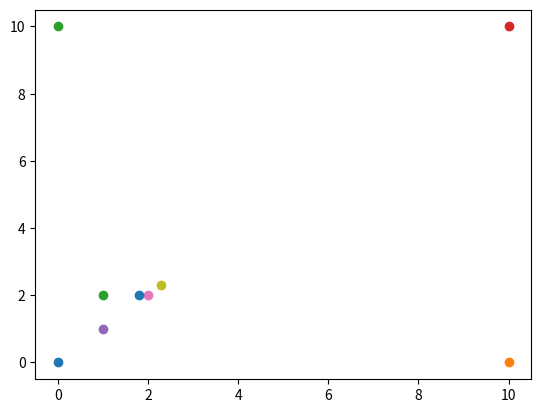

Recreate this plot in Python. (Note: this script raises an exception after producing the figure.)
import numpy as np
import matplotlib.pyplot as plt

# Global variables defining the sheep properties
SHEEP_R = 0.7
ANGLE_OF_SIGHT = 3 * (np.pi / 2)
# The space the sheep wants between them
SPACE_R = 2 * SHEEP_R
RANGE_R = 2 * SPACE_R

BUMP_h = 0.2  # Value from the paper. Used in the bump function
A = 5
B = 5
C = abs(A-B)/(np.sqrt(4*A*B))
EPS = 0.1


OBSTACLE_R = 5
BUMP_h_beta = 0.9

# Constants to determine the importance
C1_alpha = 1
C2_alpha = 1
C1_beta = 8
C2_beta = 5


# ---------- The functions from the paper. Used for computing the agent acceleration
def bump_function(h, z):
    if 0 <= z < h:
        return 1
    if h <= z <= 1:
        div = ((z-h)/(1-h))
        cos_term = np.cos(np.pi * ((z-h)/(1-h)))
        result = 0.5 * (1 + cos_term)
        return result
    return 0


def sigmoid(z):
    return 0.5 * ((A + B) * gradient_function(1, z + C) + (A - B))


def sigma_norm(z):
    return (1/EPS) * ((np.sqrt(1 + (EPS * (np.linalg.norm(z)**2)))) - 1)


def gradient_function(eps, z):
    if eps == 1:
        return z/(np.sqrt(1 + z ** 2))
    return z / (1 + eps * sigma_norm(z))


def adjacency_value(pos_i, pos_j):
    return bump_function(BUMP_h, sigma_norm(pos_j - pos_i)/sigma_norm(RANGE_R))


def action_function(z):
    """

    :param z: The value
    :param radius: The vector between the agents, from i to j (pos_i - pos_j)
    :return: The action function value
    """
    sig_norm = sigma_norm(RANGE_R)
    sigm = sigmoid(z - SPACE_R)
    div = z / sig_norm
    bump = bump_function(BUMP_h, z / sig_norm) * sigm
    return bump

# The beta functions
def action_function_beta(z):
    # Repulsive function
    sigm = gradient_function(1, (z-sigma_norm(OBSTACLE_R))) - 1
    bump = bump_function(BUMP_h_beta, z/sigma_norm(OBSTACLE_R))
    return bump * sigm

def adjacency_value_beta(pos_i, pos_k):
    return bump_function(BUMP_h_beta, (sigma_norm(pos_k - pos_i))/sigma_norm(OBSTACLE_R))


class Sheep:
    def __init__(self, pos, vel=np.zeros(2)):
        self.radius = SHEEP_R
        self.pos = pos
        self.vel = vel
        if np.linalg.norm(vel) == 0:
            rand_pos = np.random.normal(0.5, 0.5, 2)
            self.dir = rand_pos/np.linalg.norm(rand_pos)
        else:
            self.dir = vel/np.linalg.norm(vel)
        self.pos_hist = []
        self.sight_ang = ANGLE_OF_SIGHT

        # Test to not update the sheep directly
        self.next_vel = self.vel

    def get_acceleration(self, neighbors, obstacles, dogs):
        # The gradient based term: finding the best position
        # Consensus term: Tries to adapt the velocity to the neighbors
        # If there are no neighbors we can stop

        # NEED TO ADD CONSTANTS BEFORE GRADIENT AND CONSENSUS, depending on their importance
        # The sheep neighbors
        if len(neighbors) == len(obstacles) == 0:
            return -self.vel
        gradient = np.zeros(2)
        consensus = np.zeros(2)
        for neighbor in neighbors:
            gradient += action_function(sigma_norm(neighbor.pos - self.pos)) * \
                        gradient_function(EPS, neighbor.pos - self.pos) #/ len(neighbors)
            consensus += adjacency_value(self.pos, neighbor.pos) * (neighbor.vel - self.vel) #/ len(neighbors)

        # The obstacle neighbors
        gradient_obstacle = np.zeros(2)
        consensus_obstacle = np.zeros(2)
        for obstacle in obstacles:
            gradient_obstacle += action_function_beta(sigma_norm(obstacle.pos - self.pos)) * \
                        gradient_function(EPS, obstacle.pos - self.pos)  # / len(neighbors)
            consensus_obstacle += adjacency_value_beta(self.pos, obstacle.pos) * (obstacle.vel - self.vel)


        acceleration = C1_alpha * gradient + C2_alpha * consensus + \
                       C1_beta * gradient_obstacle + C2_beta * consensus_obstacle


        return acceleration

    # Old update function, keep for now in case the other f**cks up.
    #def update(self, neighbors, obstacles):
    #    # Get the acceleration
    #    # Update the velocity
    #    # Update the position
    #    new_acc = self.get_acceleration(neighbors, obstacles)
    #    if np.linalg.norm(new_acc) > 1:
    #        # Scale the acc vector
    #        new_acc /= np.linalg.norm(new_acc)
    #    self.vel += new_acc * 0.1
    #    if np.linalg.norm(self.vel) > 10:
    #        self.vel /= np.linalg.norm(self.vel)
    #        self.vel *= 10
    #    if np.linalg.norm(self.vel) > 0:
    #        self.dir = self.vel / np.linalg.norm(self.vel)
    #    self.pos_hist.append(self.pos)
    #    self.pos += self.vel * 0.1

    def find_new_vel(self, neighbors, obstacles, dogs):
        new_acc = self.get_acceleration(neighbors, obstacles)
        if np.linalg.norm(new_acc) > 1:
            # Scale the acc vector
            new_acc /= np.linalg.norm(new_acc)
        self.next_vel += new_acc * 0.1
        if np.linalg.norm(self.next_vel) > 10:
            self.next_vel /= np.linalg.norm(self.next_vel)
            self.next_vel *= 10

    def update(self):
        self.vel = self.next_vel
        if np.linalg.norm(self.vel) > 0:
            self.dir = self.vel / np.linalg.norm(self.vel)
        self.pos_hist.append(self.pos)
        self.pos += self.vel * 0.1



def find_neighbors(sheep_list, the_sheep):
    neighbors = []
    for list_sheep in sheep_list:
        if list_sheep == the_sheep:
            continue
        elif np.linalg.norm(list_sheep.pos - the_sheep.pos) < RANGE_R:
            neighbors.append(list_sheep)
    print(len(neighbors))
    return neighbors

def plot_sheep(sheep):
    plt.clf()
    plt.plot(0,0,"o")
    plt.plot(10,0,"o")
    plt.plot(0,10,"o")
    plt.plot(10,10,"o")
    for a_sheep in sheep:
        # Plots the position
        plt.plot(a_sheep.pos[0], a_sheep.pos[1], "o")

        # Plot velocity
        plt.plot([a_sheep.pos[0], a_sheep.vel[0] + a_sheep.pos[0]], [a_sheep.pos[1], a_sheep.vel[1] + a_sheep.pos[1]])
    plt.pause(0.05)

def test():
    sheep1 = Sheep(np.array([1.0, 1.0]), np.array([0.0, 0.0]))
    sheep2 = Sheep(np.array([2.0, 2.0]), np.array([0.0, 0.0]))
    sheep3 = Sheep(np.array([2.3, 2.3]), np.array([0.0, 0.0]))
    sheep4 = Sheep(np.array([1.8, 2.0]), np.array([0.0, 0.0]))
    sheep5 = Sheep(np.array([1.0, 2.0]), np.array([0.0, 0.0]))

    sheep_list = [sheep1, sheep2, sheep3, sheep4, sheep5]


    plot_sheep([sheep1, sheep2, sheep3, sheep4, sheep5])

    for timestep in range(1000):
        sheep1.find_new_vel(find_neighbors(sheep_list, sheep1), [], [])
        sheep2.find_new_vel(find_neighbors(sheep_list, sheep2), [], [])
        sheep3.find_new_vel(find_neighbors(sheep_list, sheep3), [], [])
        sheep4.find_new_vel(find_neighbors(sheep_list, sheep4), [], [])
        sheep5.find_new_vel(find_neighbors(sheep_list, sheep5), [], [])
        for sheep in sheep_list:
            sheep.update()

        plot_sheep([sheep1, sheep2, sheep3, sheep4, sheep5])

    plt.show()

test()